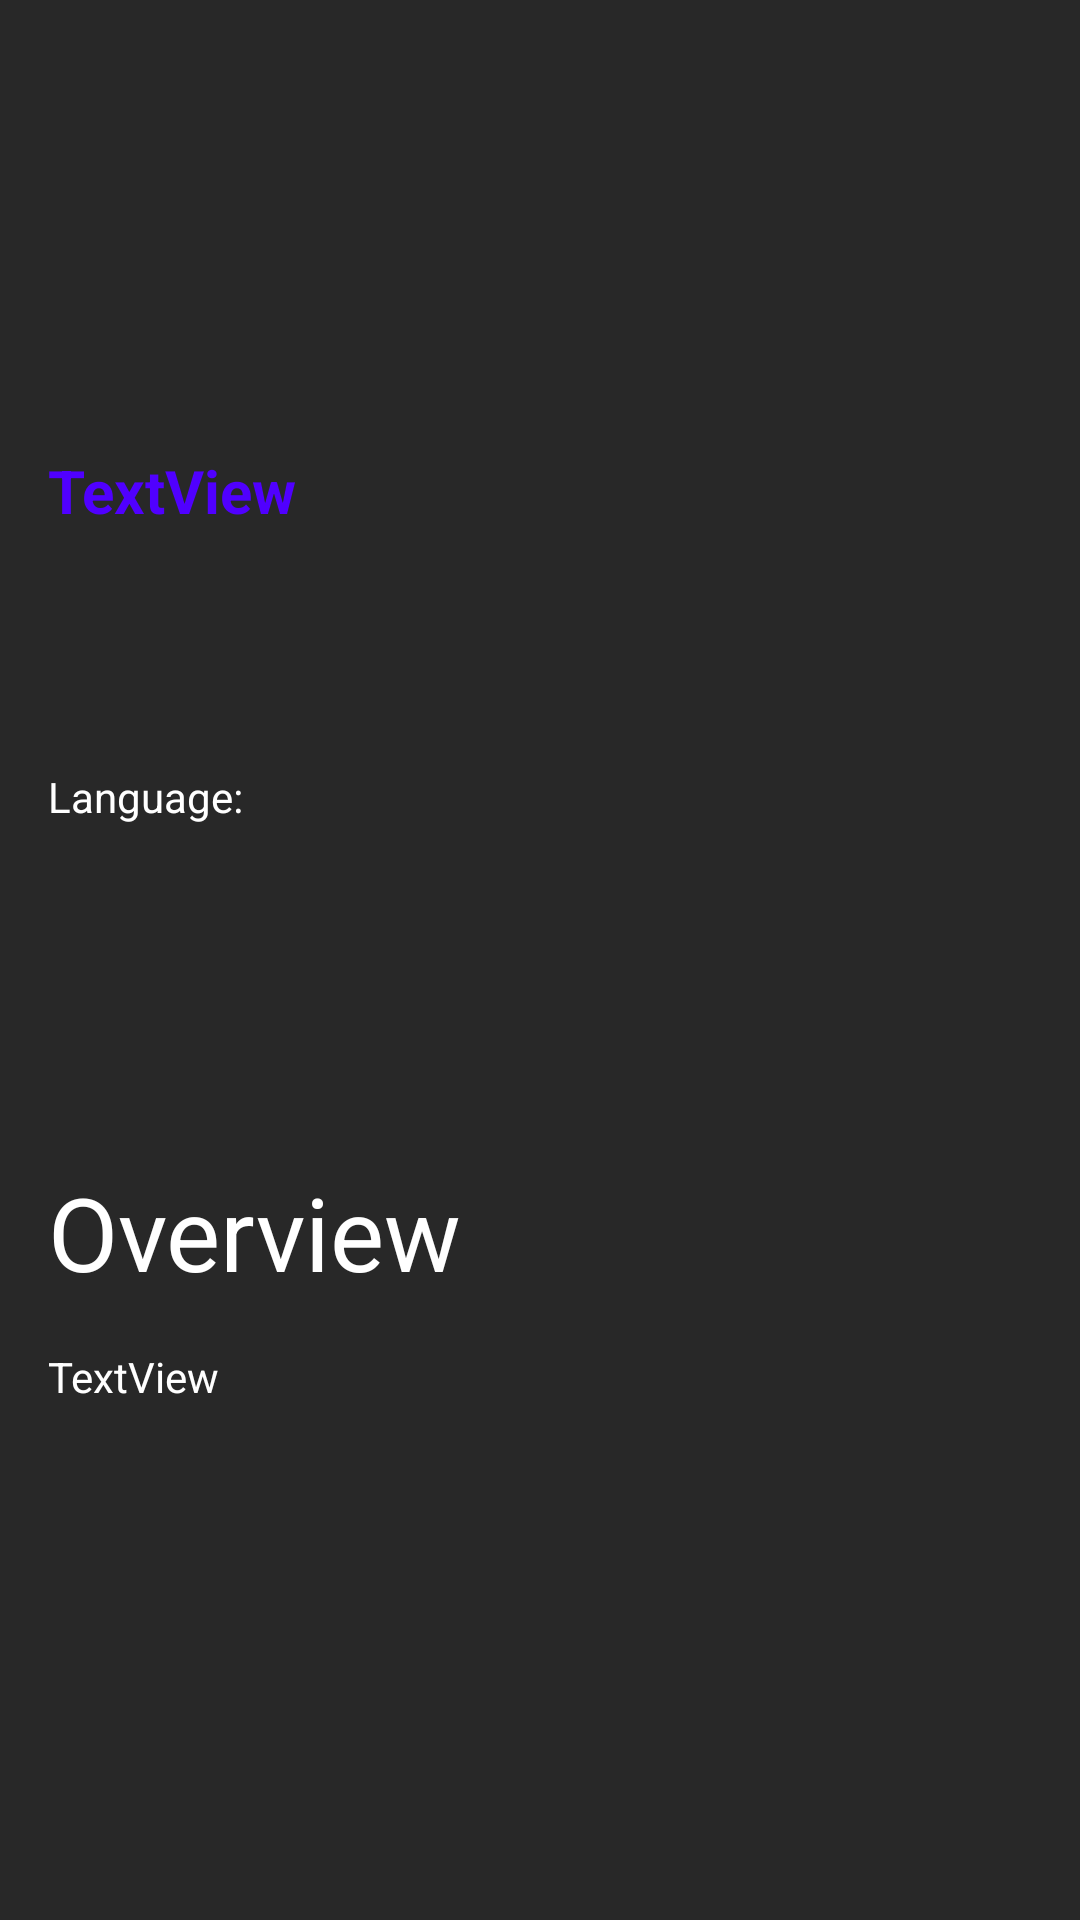

Android layout source for this screen:
<!-- AndroidManifest.xml: application theme Theme.Week4_retrofit -->
<!-- res/layout/activity_movie_detail.xml -->
<?xml version="1.0" encoding="utf-8"?>
<androidx.constraintlayout.widget.ConstraintLayout xmlns:android="http://schemas.android.com/apk/res/android"
    xmlns:app="http://schemas.android.com/apk/res-auto"
    xmlns:tools="http://schemas.android.com/tools"
    android:layout_width="match_parent"
    android:layout_height="match_parent"
    android:background="@color/black_softer"
    tools:context=".view.MovieDetailActivity">

    <ScrollView
        android:layout_width="match_parent"
        android:layout_height="match_parent"
        app:layout_constraintBottom_toBottomOf="parent"
        app:layout_constraintEnd_toEndOf="parent"
        app:layout_constraintHorizontal_bias="0.0"
        app:layout_constraintStart_toStartOf="parent"
        app:layout_constraintTop_toTopOf="parent">

        <LinearLayout
            android:layout_width="match_parent"
            android:layout_height="wrap_content"
            android:orientation="vertical">

            <androidx.constraintlayout.widget.ConstraintLayout
                android:layout_width="match_parent"
                android:layout_height="match_parent">

                <TextView
                    android:id="@+id/overview"
                    android:layout_width="0dp"
                    android:layout_height="wrap_content"
                    android:layout_marginStart="16dp"
                    android:layout_marginTop="16dp"
                    android:layout_marginEnd="16dp"
                    android:layout_marginBottom="16dp"
                    android:text="TextView"
                    android:textColor="#FFFFFF"
                    app:layout_constraintBottom_toBottomOf="parent"
                    app:layout_constraintEnd_toEndOf="parent"
                    app:layout_constraintStart_toStartOf="parent"
                    app:layout_constraintTop_toBottomOf="@+id/textView3" />

                <TextView
                    android:id="@+id/textView3"
                    android:layout_width="0dp"
                    android:layout_height="wrap_content"
                    android:layout_marginStart="16dp"
                    android:layout_marginTop="16dp"
                    android:text="Overview"
                    android:textColor="#FFFFFF"
                    android:textSize="34sp"
                    app:layout_constraintStart_toStartOf="parent"
                    app:layout_constraintTop_toBottomOf="@+id/RV_Company" />

                <ProgressBar
                    android:id="@+id/progressBar"
                    style="?android:attr/progressBarStyle"
                    android:layout_width="100dp"
                    android:layout_height="100dp"
                    app:layout_constraintBottom_toBottomOf="parent"
                    app:layout_constraintEnd_toEndOf="parent"
                    app:layout_constraintStart_toStartOf="parent"
                    app:layout_constraintTop_toBottomOf="@+id/RV_Company" />

                <androidx.recyclerview.widget.RecyclerView
                    android:id="@+id/RV_Company"
                    android:layout_width="0dp"
                    android:layout_height="wrap_content"
                    android:layout_marginStart="16dp"
                    android:layout_marginTop="16dp"
                    android:layout_marginEnd="16dp"
                    android:orientation="horizontal"
                    app:layout_constraintEnd_toEndOf="parent"
                    app:layout_constraintStart_toStartOf="parent"
                    app:layout_constraintTop_toBottomOf="@+id/RV_Genre" />

                <androidx.recyclerview.widget.RecyclerView
                    android:id="@+id/RV_Genre"
                    android:layout_width="0dp"
                    android:layout_height="50dp"
                    android:layout_marginStart="16dp"
                    android:layout_marginTop="16dp"
                    android:layout_marginEnd="16dp"
                    android:orientation="horizontal"
                    app:layout_constraintEnd_toEndOf="parent"
                    app:layout_constraintStart_toStartOf="parent"
                    app:layout_constraintTop_toBottomOf="@+id/RV_Language" />

                <ImageView
                    android:id="@+id/img_poster_movie_detail"
                    android:layout_width="0dp"
                    android:layout_height="240dp"
                    android:contentDescription="@string/img"
                    android:scaleType="centerCrop"
                    app:layout_constraintEnd_toEndOf="parent"
                    app:layout_constraintStart_toStartOf="parent"
                    app:layout_constraintTop_toTopOf="parent"
                    app:srcCompat="@drawable/ic_launcher_background"
                    tools:srcCompat="@drawable/download__1_" />

                <TextView
                    android:id="@+id/tv_title_movie_detail"
                    android:layout_width="0dp"
                    android:layout_height="wrap_content"
                    android:layout_marginStart="16dp"
                    android:layout_marginTop="150dp"
                    android:layout_marginEnd="16dp"
                    android:text="TextView"
                    android:textColor="#5000FF"
                    android:textSize="20sp"
                    android:textStyle="bold"
                    app:layout_constraintEnd_toEndOf="parent"
                    app:layout_constraintStart_toStartOf="parent"
                    app:layout_constraintTop_toTopOf="parent"
                    tools:text="@string/nulldata" />

                <TextView
                    android:id="@+id/textView4"
                    android:layout_width="0dp"
                    android:layout_height="wrap_content"
                    android:layout_marginStart="16dp"
                    android:layout_marginTop="16dp"
                    android:text="Language:"
                    android:textColor="#FFFFFF"
                    app:layout_constraintStart_toStartOf="parent"
                    app:layout_constraintTop_toBottomOf="@+id/img_poster_movie_detail" />

                <androidx.recyclerview.widget.RecyclerView
                    android:id="@+id/RV_Language"
                    android:layout_width="match_parent"
                    android:layout_height="50dp"
                    android:layout_marginStart="16dp"
                    android:layout_marginEnd="16dp"
                    app:layout_constraintEnd_toEndOf="parent"
                    app:layout_constraintStart_toEndOf="@+id/textView4"
                    app:layout_constraintTop_toBottomOf="@+id/img_poster_movie_detail" />
            </androidx.constraintlayout.widget.ConstraintLayout>
        </LinearLayout>
    </ScrollView>

</androidx.constraintlayout.widget.ConstraintLayout>
<!-- resources referenced by this layout -->
<resources>
  <color name="black_softer">#282828</color>
  <!-- drawable download__1_: jpg bitmap (drawable, 1160 bytes) -->
  <string name="img">img</string>
  <string name="nulldata">-</string>
  <style name="Theme.Week4_retrofit" parent="Theme.MaterialComponents.DayNight.DarkActionBar">
          
          <item name="colorPrimary">@color/purple_500</item>
          <item name="colorPrimaryVariant">@color/purple_700</item>
          <item name="colorOnPrimary">@color/white</item>
          
          <item name="colorSecondary">@color/teal_200</item>
          <item name="colorSecondaryVariant">@color/teal_700</item>
          <item name="colorOnSecondary">@color/black</item>
          
          <item name="android:statusBarColor">?attr/colorPrimaryVariant</item>
          
      </style>
  <color name="purple_500">#FF6200EE</color>
  <color name="purple_700">#FF3700B3</color>
  <color name="white">#FFFFFFFF</color>
  <color name="teal_200">#FF03DAC5</color>
  <color name="teal_700">#FF018786</color>
  <color name="black">#FF000000</color>
</resources>
